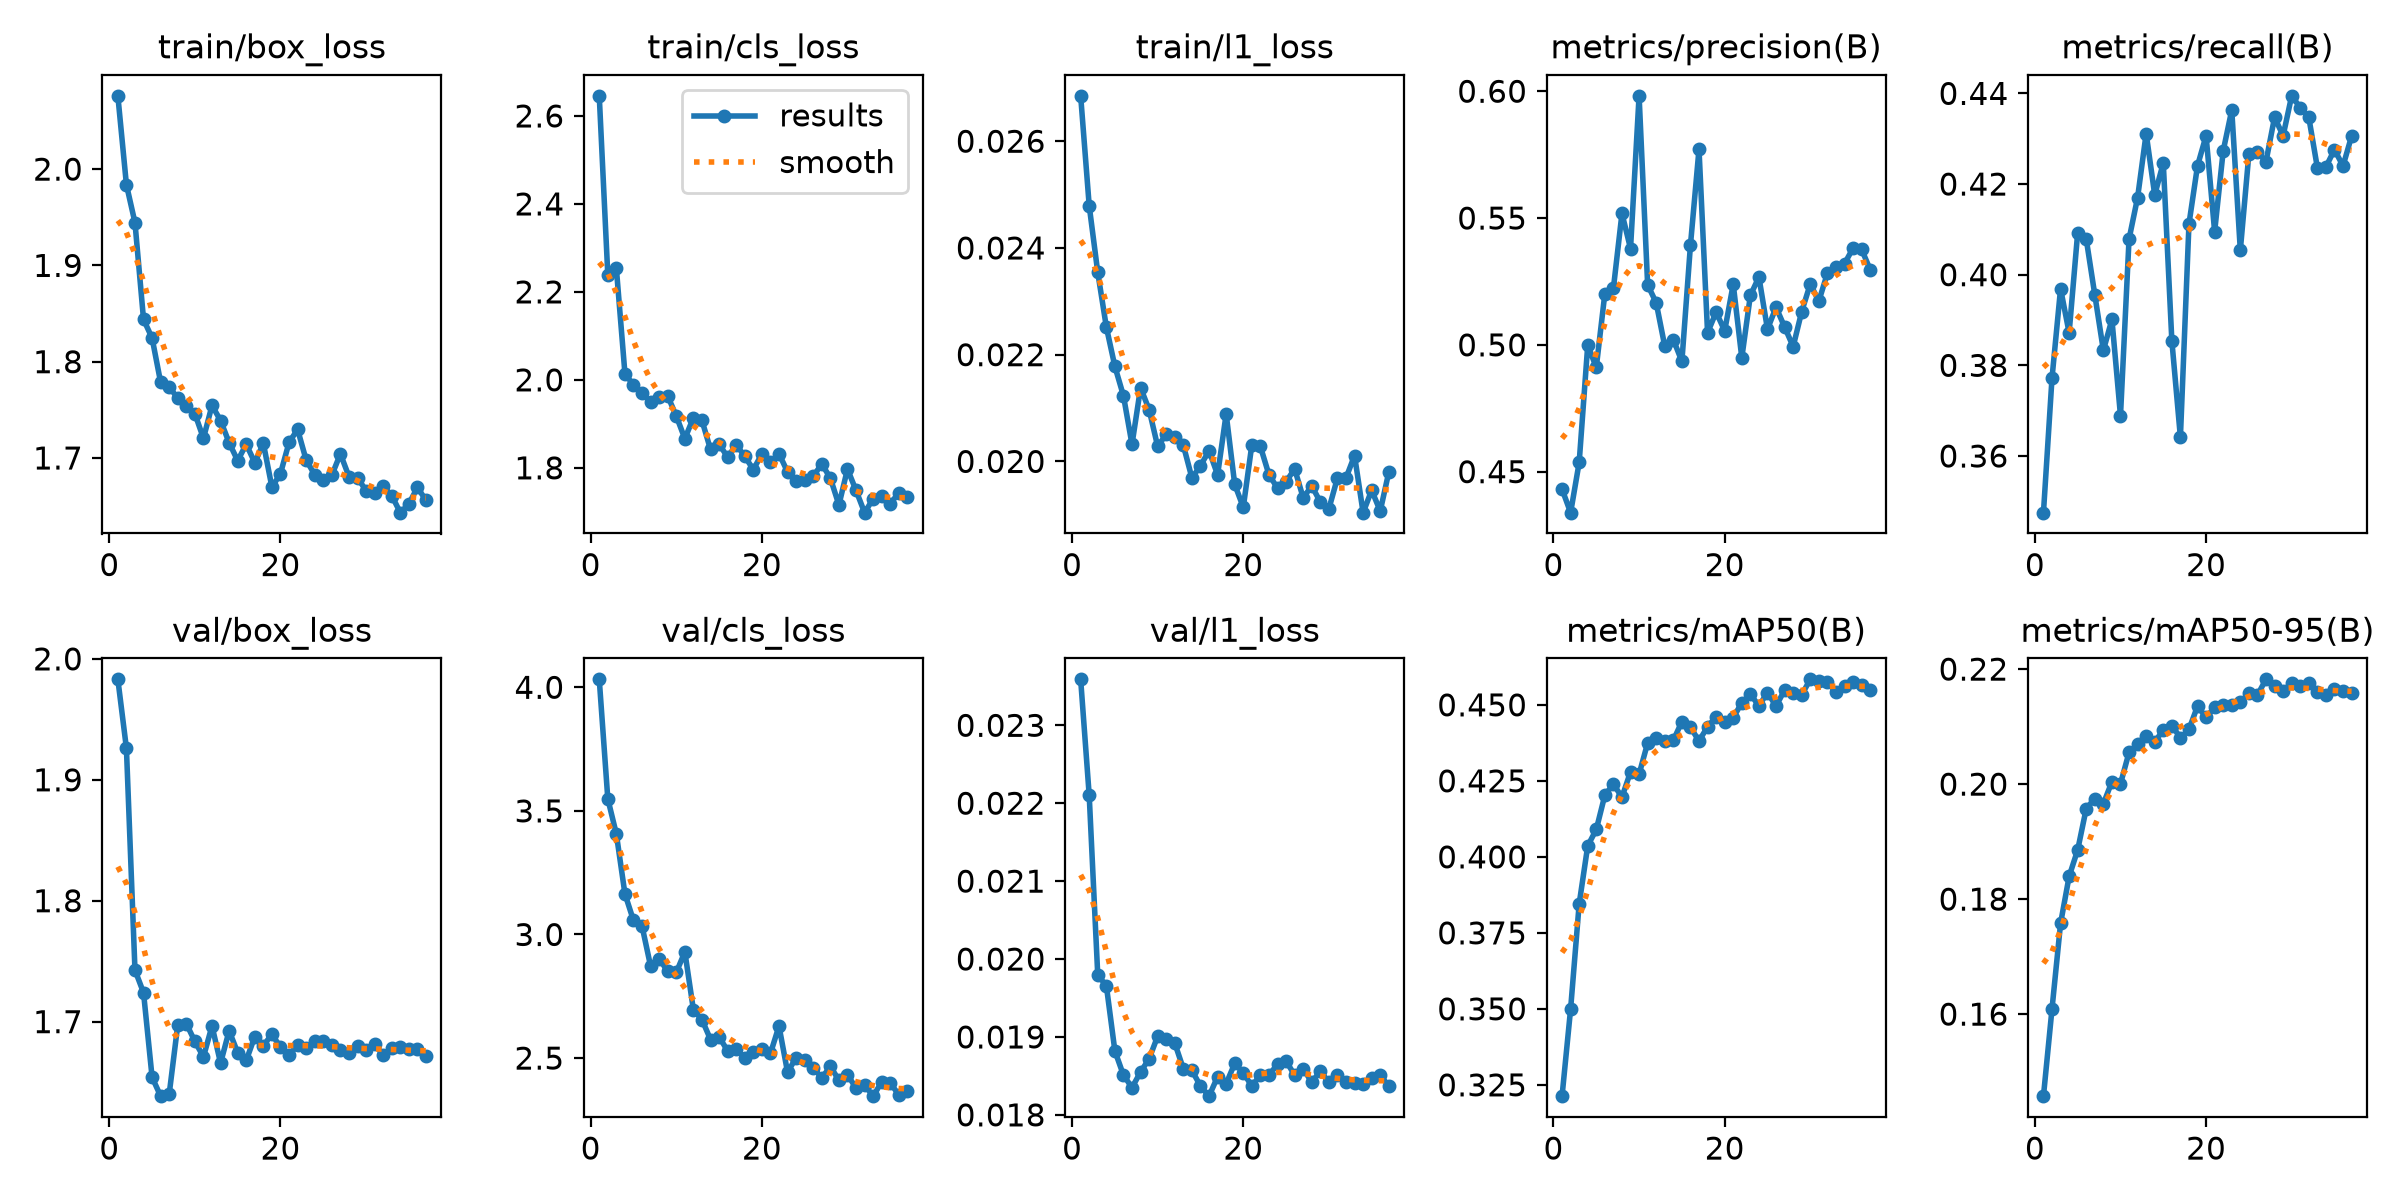

The table this chart was drawn from, first rows:
epoch, time, train/box_loss, train/cls_loss, train/l1_loss, metrics/precision(B), metrics/recall(B), metrics/mAP50(B), metrics/mAP50-95(B), val/box_loss, val/cls_loss, val/l1_loss, lr/pg0, lr/pg1, lr/pg2
1, 43.4, 2.076, 2.646, 0.02685, 0.4431, 0.3475, 0.3213, 0.1457, 1.983, 4.032, 0.02359, 3.27381e-05, 3.27381e-05, 3.27381e-05
2, 57.05, 1.984, 2.239, 0.02479, 0.4338, 0.3772, 0.35, 0.1609, 1.926, 3.549, 0.0221, 6.60069e-05, 6.60069e-05, 6.60069e-05
3, 69.94, 1.944, 2.253, 0.02354, 0.4536, 0.3969, 0.3845, 0.1758, 1.743, 3.406, 0.01979, 9.90168e-05, 9.90168e-05, 9.90168e-05
4, 82.77, 1.844, 2.014, 0.02252, 0.4998, 0.3872, 0.4036, 0.184, 1.724, 3.164, 0.01966, 9.91232e-05, 9.91232e-05, 9.91232e-05
5, 95.49, 1.825, 1.988, 0.02178, 0.4911, 0.4093, 0.409, 0.1885, 1.654, 3.057, 0.01882, 9.84449e-05, 9.84449e-05, 9.84449e-05
6, 109.4, 1.778, 1.97, 0.02123, 0.5202, 0.4078, 0.4203, 0.1958, 1.638, 3.034, 0.01851, 9.75773e-05, 9.75773e-05, 9.75773e-05
7, 121.9, 1.773, 1.949, 0.02032, 0.5223, 0.3956, 0.4239, 0.1975, 1.64, 2.872, 0.01835, 9.65239e-05, 9.65239e-05, 9.65239e-05
8, 134.4, 1.762, 1.961, 0.02138, 0.5518, 0.3833, 0.4196, 0.1966, 1.697, 2.902, 0.01855, 9.52889e-05, 9.52889e-05, 9.52889e-05
9, 147, 1.754, 1.963, 0.02097, 0.538, 0.3901, 0.428, 0.2004, 1.698, 2.85, 0.01872, 9.38772e-05, 9.38772e-05, 9.38772e-05
10, 159.7, 1.746, 1.918, 0.02028, 0.5982, 0.3689, 0.4272, 0.2001, 1.684, 2.846, 0.01901, 9.22942e-05, 9.22942e-05, 9.22942e-05
11, 172.4, 1.72, 1.866, 0.02051, 0.5237, 0.4078, 0.4375, 0.2055, 1.671, 2.93, 0.01897, 9.05463e-05, 9.05463e-05, 9.05463e-05
12, 185.1, 1.755, 1.914, 0.02046, 0.5166, 0.417, 0.439, 0.2069, 1.696, 2.695, 0.01892, 8.86404e-05, 8.86404e-05, 8.86404e-05
13, 197.6, 1.739, 1.908, 0.0203, 0.4995, 0.4311, 0.4382, 0.2084, 1.666, 2.655, 0.01859, 8.65839e-05, 8.65839e-05, 8.65839e-05
14, 210.3, 1.716, 1.842, 0.01969, 0.5021, 0.4176, 0.4384, 0.2072, 1.692, 2.575, 0.01857, 8.43851e-05, 8.43851e-05, 8.43851e-05
15, 222.9, 1.697, 1.854, 0.01992, 0.4935, 0.4246, 0.4445, 0.2095, 1.674, 2.586, 0.01837, 8.20525e-05, 8.20525e-05, 8.20525e-05
16, 235.5, 1.714, 1.824, 0.0202, 0.5393, 0.3854, 0.4426, 0.2102, 1.668, 2.529, 0.01824, 7.95954e-05, 7.95954e-05, 7.95954e-05
17, 248, 1.695, 1.852, 0.01975, 0.5771, 0.3641, 0.4381, 0.2081, 1.688, 2.536, 0.01849, 7.70234e-05, 7.70234e-05, 7.70234e-05
18, 260.7, 1.715, 1.826, 0.02089, 0.5048, 0.4112, 0.4428, 0.2095, 1.68, 2.499, 0.0184, 7.43468e-05, 7.43468e-05, 7.43468e-05
19, 273.5, 1.67, 1.796, 0.01957, 0.5129, 0.424, 0.4461, 0.2135, 1.69, 2.523, 0.01866, 7.15761e-05, 7.15761e-05, 7.15761e-05
20, 286.2, 1.684, 1.832, 0.01914, 0.5055, 0.4307, 0.4442, 0.2116, 1.679, 2.537, 0.01854, 6.87222e-05, 6.87222e-05, 6.87222e-05
21, 298.7, 1.716, 1.813, 0.02031, 0.5239, 0.4095, 0.4457, 0.2133, 1.672, 2.519, 0.01837, 6.57963e-05, 6.57963e-05, 6.57963e-05
22, 311.3, 1.73, 1.832, 0.02028, 0.4949, 0.4273, 0.4507, 0.2137, 1.681, 2.629, 0.01851, 6.28101e-05, 6.28101e-05, 6.28101e-05
23, 324, 1.698, 1.791, 0.01975, 0.5195, 0.4363, 0.4534, 0.2137, 1.679, 2.442, 0.01851, 5.97754e-05, 5.97754e-05, 5.97754e-05
24, 336.6, 1.683, 1.77, 0.0195, 0.5268, 0.4054, 0.4497, 0.2142, 1.684, 2.502, 0.01865, 5.6704e-05, 5.6704e-05, 5.6704e-05
25, 349.2, 1.677, 1.773, 0.01962, 0.5062, 0.4266, 0.454, 0.2158, 1.684, 2.491, 0.01869, 5.36081e-05, 5.36081e-05, 5.36081e-05
26, 361.7, 1.682, 1.781, 0.01986, 0.5148, 0.427, 0.4496, 0.2155, 1.681, 2.462, 0.01851, 5.05e-05, 5.05e-05, 5.05e-05
27, 374.4, 1.704, 1.809, 0.01932, 0.5071, 0.425, 0.4548, 0.2182, 1.676, 2.419, 0.01859, 4.73919e-05, 4.73919e-05, 4.73919e-05
28, 387.2, 1.681, 1.777, 0.01954, 0.4993, 0.4347, 0.4538, 0.2171, 1.674, 2.467, 0.01842, 4.4296e-05, 4.4296e-05, 4.4296e-05
29, 399.9, 1.679, 1.716, 0.01924, 0.5131, 0.4307, 0.4533, 0.2163, 1.68, 2.41, 0.01856, 4.12246e-05, 4.12246e-05, 4.12246e-05
30, 412.5, 1.666, 1.797, 0.01911, 0.524, 0.4395, 0.4584, 0.2176, 1.677, 2.432, 0.01842, 3.81899e-05, 3.81899e-05, 3.81899e-05
31, 425.1, 1.664, 1.749, 0.01969, 0.5172, 0.4368, 0.4579, 0.2171, 1.681, 2.379, 0.01851, 3.52037e-05, 3.52037e-05, 3.52037e-05
32, 437.8, 1.671, 1.698, 0.01969, 0.5282, 0.4347, 0.4576, 0.2176, 1.672, 2.392, 0.01842, 3.22778e-05, 3.22778e-05, 3.22778e-05
33, 450.6, 1.661, 1.73, 0.02011, 0.5308, 0.4236, 0.4541, 0.216, 1.678, 2.346, 0.01841, 2.94239e-05, 2.94239e-05, 2.94239e-05
34, 463.2, 1.643, 1.735, 0.01904, 0.532, 0.4238, 0.4561, 0.2154, 1.679, 2.403, 0.0184, 2.66532e-05, 2.66532e-05, 2.66532e-05
35, 475.9, 1.652, 1.718, 0.01946, 0.5381, 0.4276, 0.4575, 0.2165, 1.677, 2.398, 0.01847, 2.39766e-05, 2.39766e-05, 2.39766e-05
36, 488.5, 1.669, 1.744, 0.01907, 0.5376, 0.424, 0.4566, 0.2162, 1.677, 2.352, 0.01851, 2.14046e-05, 2.14046e-05, 2.14046e-05
37, 501.1, 1.656, 1.733, 0.0198, 0.5296, 0.4306, 0.4547, 0.2158, 1.671, 2.369, 0.01837, 1.89475e-05, 1.89475e-05, 1.89475e-05
